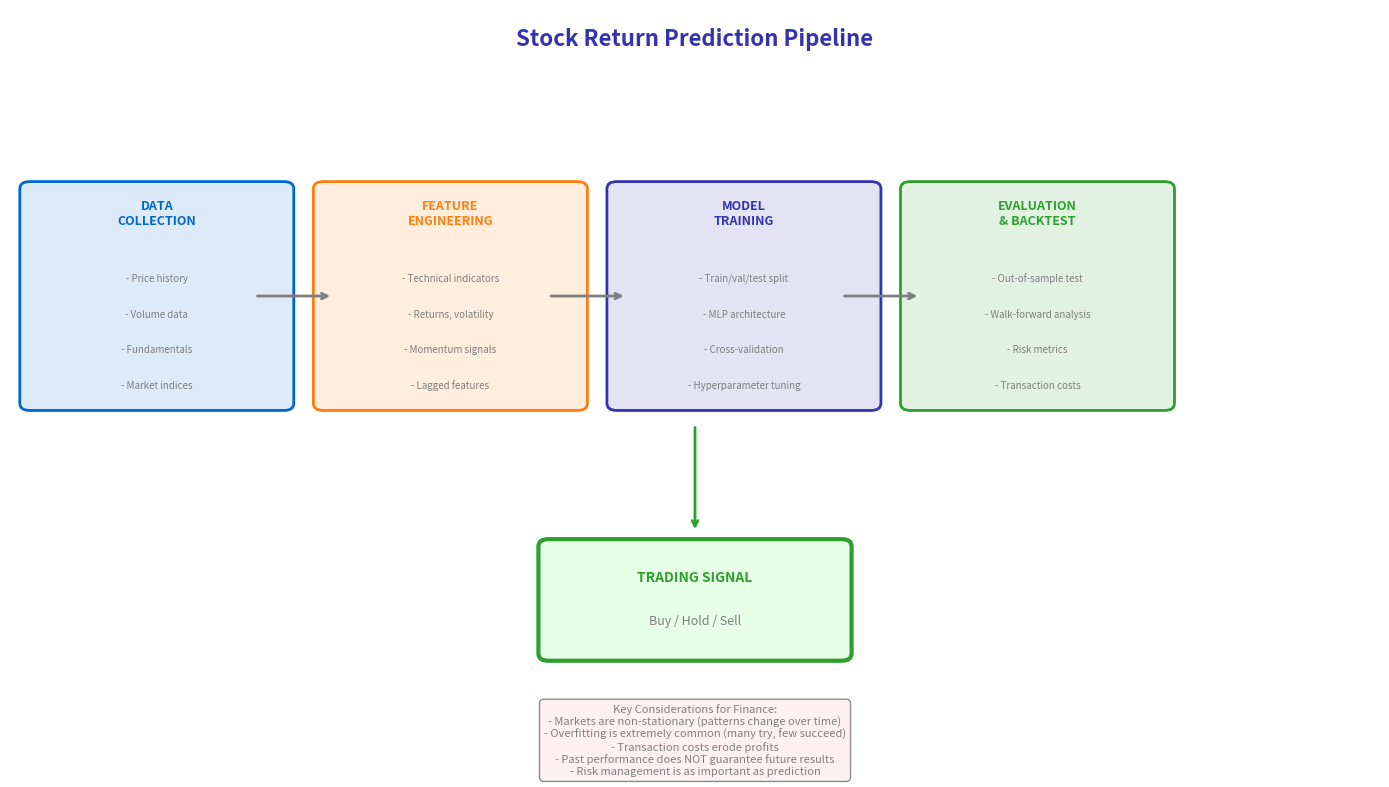

The script that saved this image:
"""
Finance Stock Prediction Pipeline
Module 4: Applications & Modern Perspectives
"""

import matplotlib.pyplot as plt
import numpy as np
from matplotlib.patches import FancyBboxPatch, FancyArrowPatch

CHART_METADATA = {
    'title': 'Finance Stock Prediction Pipeline',
    'url': 'https://github.com/QuantLet/neural-networks-introduction/tree/main/finance_stock_prediction_pipeline'
}

# Colors
mlpurple = '#3333B2'
mlblue = '#0066CC'
mlorange = '#FF7F0E'
mlgreen = '#2CA02C'
mlgray = '#7F7F7F'

fig, ax = plt.subplots(figsize=(14, 8))
ax.set_xlim(0, 14)
ax.set_ylim(0, 10)
ax.axis('off')

# Title
ax.text(7, 9.5, 'Stock Return Prediction Pipeline',
        fontsize=16, fontweight='bold', ha='center', color=mlpurple)

# ==================== PIPELINE STAGES ====================
stages = [
    (1.5, 6, 'DATA\nCOLLECTION', mlblue, [
        'Price history',
        'Volume data',
        'Fundamentals',
        'Market indices',
    ]),
    (4.5, 6, 'FEATURE\nENGINEERING', mlorange, [
        'Technical indicators',
        'Returns, volatility',
        'Momentum signals',
        'Lagged features',
    ]),
    (7.5, 6, 'MODEL\nTRAINING', mlpurple, [
        'Train/val/test split',
        'MLP architecture',
        'Cross-validation',
        'Hyperparameter tuning',
    ]),
    (10.5, 6, 'EVALUATION\n& BACKTEST', mlgreen, [
        'Out-of-sample test',
        'Walk-forward analysis',
        'Risk metrics',
        'Transaction costs',
    ]),
]

for x, y, title, color, items in stages:
    box = FancyBboxPatch((x - 1.3, y - 1.5), 2.6, 3, boxstyle="round,pad=0.1",
                          facecolor=f'{color}22', edgecolor=color, linewidth=2)
    ax.add_patch(box)
    ax.text(x, y + 1, title, ha='center', fontsize=9, fontweight='bold', color=color)
    for i, item in enumerate(items):
        ax.text(x, y + 0.2 - i * 0.5, '- ' + item, ha='center', fontsize=7, color=mlgray)

# Arrows between stages
arrow_positions = [(2.8, 6), (5.8, 6), (8.8, 6)]
for x, y in arrow_positions:
    ax.annotate('', xy=(x + 0.5, y), xytext=(x - 0.3, y),
                arrowprops=dict(arrowstyle='->', color=mlgray, lw=2))

# ==================== OUTPUT ====================
output_box = FancyBboxPatch((5.5, 1), 3, 1.5, boxstyle="round,pad=0.1",
                             facecolor='#E6FFE6', edgecolor=mlgreen, linewidth=3)
ax.add_patch(output_box)
ax.text(7, 2, 'TRADING SIGNAL', ha='center', fontsize=10, fontweight='bold', color=mlgreen)
ax.text(7, 1.4, 'Buy / Hold / Sell', ha='center', fontsize=9, color=mlgray)

# Arrow from evaluation to output
ax.annotate('', xy=(7, 2.7), xytext=(7, 4.2),
            arrowprops=dict(arrowstyle='->', color=mlgreen, lw=2))

# ==================== WARNINGS BOX ====================
warnings = """Key Considerations for Finance:
- Markets are non-stationary (patterns change over time)
- Overfitting is extremely common (many try, few succeed)
- Transaction costs erode profits
- Past performance does NOT guarantee future results
- Risk management is as important as prediction"""

ax.text(7, 0.3, warnings, ha='center', va='top', fontsize=8, color=mlgray,
        bbox=dict(boxstyle='round,pad=0.4', facecolor='#FFF0F0', edgecolor=mlgray, alpha=0.9))

plt.tight_layout()
plt.savefig('finance_stock_prediction_pipeline.pdf', format='pdf', bbox_inches='tight', dpi=300)
plt.savefig('finance_stock_prediction_pipeline.png', format='png', bbox_inches='tight', dpi=300)
plt.close()

print("Generated: finance_stock_prediction_pipeline.pdf")
